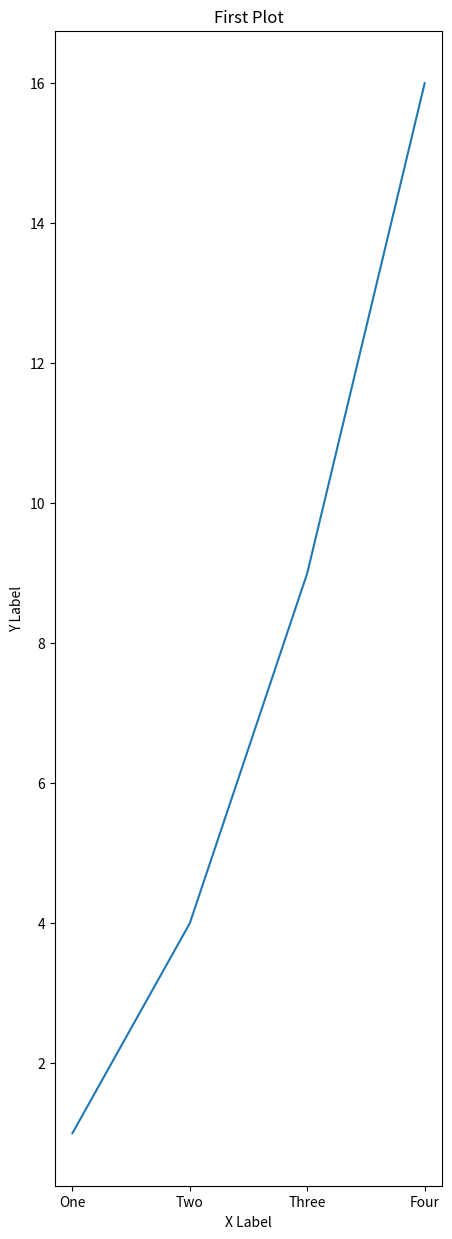

Recreate this plot in Python.
import matplotlib.pyplot as plt

plt.figure(figsize=(5,15))
plt.plot([1,2,3,4],[1,4,9,16])
plt.title("First Plot")
plt.xlabel("X Label")
plt.ylabel("Y Label")
plt.xticks([1,2,3,4],
    ["One","Two","Three","Four"])


plt.savefig("simple.png")
plt.show()
